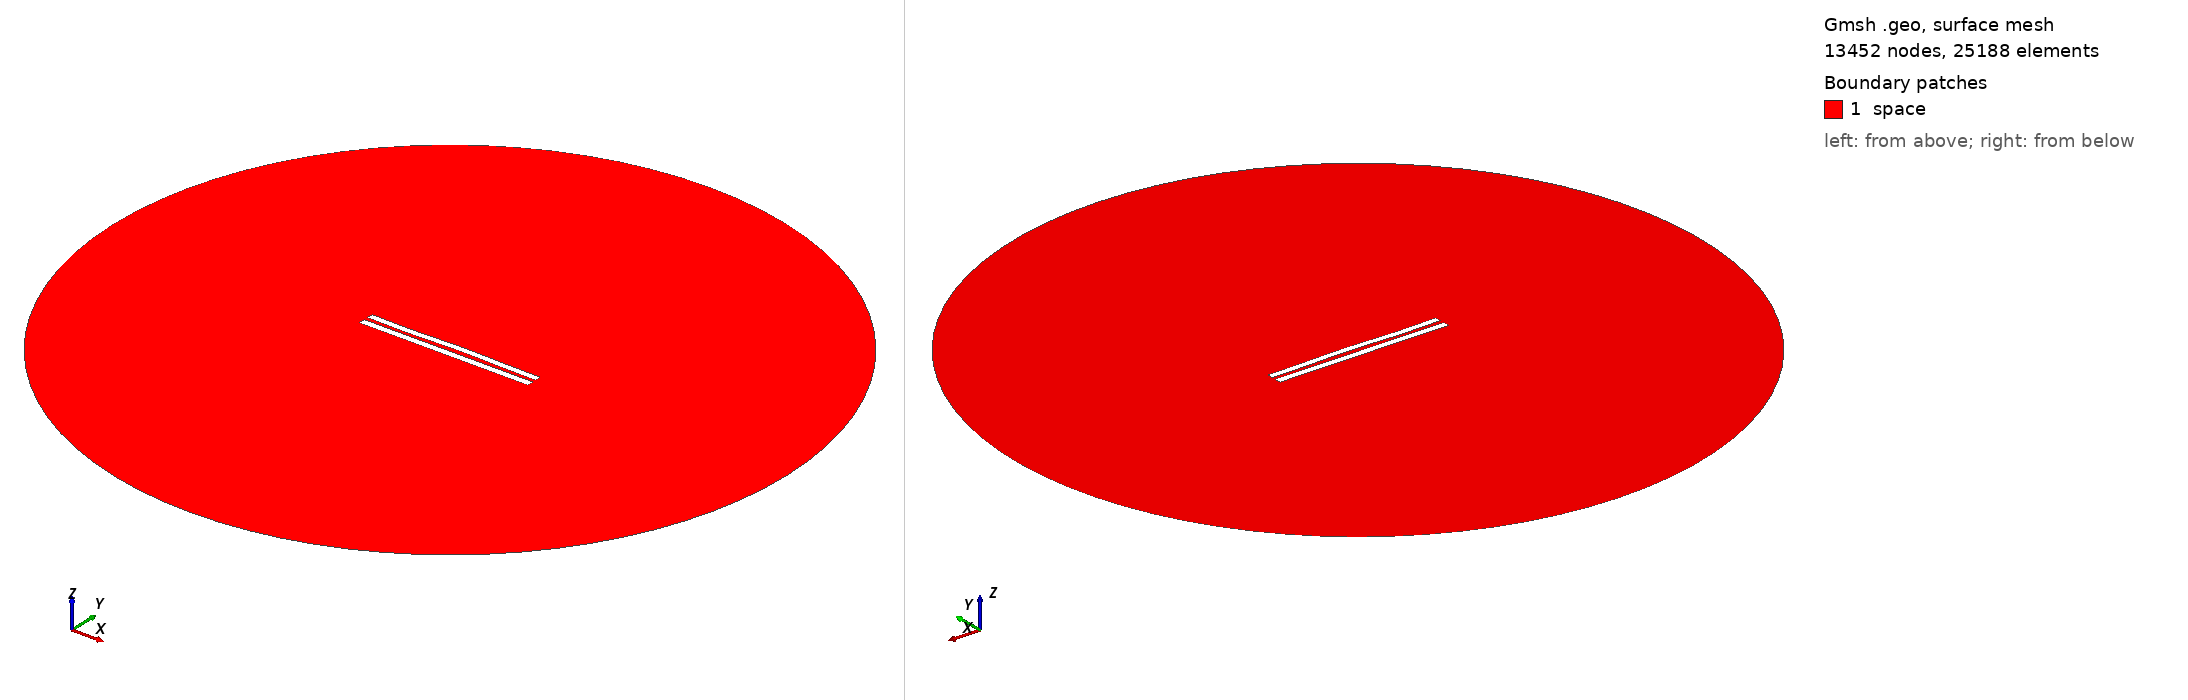

Gmsh geometry script, surface-meshed: 13452 nodes, 25188 surface elements. Boundary patches (legend numbers): 1 space. Left view from above one corner, right view from below the opposite corner. Legend entries are the model's physical surfaces. The drawing asked Gmsh for element sizes between 1% and 20% of the model's largest extent; the script's own settings can give other sizes.

=== 5976.geo (drawn) ===
//---------------------------------------
// Geometry kernel
//---------------------------------------

SetFactory("OpenCASCADE");



//---------------------------------------
// Parameters of the geometry
//---------------------------------------

// Overetch of the upper plate
overetch = 0.125;

// Distance between the plates
distance = 2.5;

// Discretization over the x axis (for the deformation)
nx = 50; 

// Length of the plate
L = 100 - overetch; 

// Number of modes
n = 4; 

// 1st mode coefficient
coeff(1) = 0.0;
beta(1) = 0.596864 * 3.1415926535 / L;

// 2nd mode coefficient
coeff(2) = 0.15;
beta(2) = 1.49418 * 3.1415926535 / L;

// 3rd mode coefficient
coeff(3) = -0.15;
beta(3) = 2.50025 * 3.1415926535 / L;

// 4th mode coefficient
coeff(4) = -0.15;
beta(4) = 3.49999 * 3.1415926535 / L;



//---------------------------------------
// Upper plate (deformed rectangle)
//---------------------------------------

// Coordiantes of the upper plate
xmin = -50;
xmax = 50 - overetch;

// Height of the upper plate
yheight = 4 - 2 * overetch;

// Indexes of the points
UpperID[] = {};
LowerID[] = {};
LeftID[] = {};
RightID[] = {};

// Point index
p = 1;

// Horizontal edges
For i In {1:nx}
    x = xmin + (i-1)*(xmax - xmin)/(nx-1);

    y_bottom = distance / 2 + overetch;
    For j In {1:n}
        C = (Cosh(beta(j)*L) + Cos(beta(j)*L)) / (Sinh(beta(j)*L) + Sin(beta(j)*L));
        y_bottom  = y_bottom + coeff(j) * (Cosh(beta(j)*(x+50)) - Cos(beta(j)*(x+50)) - C * (Sinh(beta(j)*(x+50)) - Sin(beta(j)*(x+50))));
    EndFor

    y_top = y_bottom + yheight;

    Point(p) = {x, y_top, 0, 1.0};
    UpperID[i] = p;
    p = p + 1;

    Point(p) = {x, y_bottom, 0, 1.0};
    LowerID[i] = p;
    p = p + 1;
EndFor

// Create point lists
UpperPts[] = {}; LowerPts[] = {};
For i In {1:nx}
  UpperPts[] += {UpperID[i]};
  LowerPts[] += {LowerID[i]};
EndFor

// Build splines
Spline(1) = {UpperPts[]};
Spline(2) = {LowerPts[]};
Line(3) = {LowerPts[nx-1], UpperPts[nx-1]};
Line(4) = {LowerPts[0], UpperPts[0]};

// Build the plane surface
Curve Loop(1) = {2, 3, -1, -4};
Plane Surface(1) = {1};



//---------------------------------------
// Lower plate (rectangle)
//---------------------------------------

// Vertices
Point(1001) = {-50, -1, 0, 1.0};
Point(1002) = { 50, -1, 0, 1.0};
Point(1003) = { 50,  -5, 0, 1.0};
Point(1004) = {-50,  -5, 0, 1.0};

// Edges
Line(5) = {1001, 1002};
Line(6) = {1002, 1003};
Line(7) = {1003, 1004};
Line(8) = {1004, 1001};

// Plane surface
Line Loop(2) = {5, 6, 7, 8};
Plane Surface(2) = {2}; 



//---------------------------------------
// Outer (fictious) boundary
//---------------------------------------

// Points
Point(1005) = {0, 0, 0};       // Center
Point(1006) = {200, 0, 0};     // Start point
Point(1007) = {0, 200, 0};     // 90 degrees
Point(1008) = {-200, 0, 0};    // 180 degrees
Point(1009) = {0, -200, 0};    // 270 degrees

// Circle arcs (each needs start, center, end)
Circle(9) = {1006, 1005, 1007};
Circle(10) = {1007, 1005, 1008};
Circle(11) = {1008, 1005, 1009};
Circle(12) = {1009, 1005, 1006};

// Plane surface for the entire domain
Curve Loop(3) = {9, 10, 11, 12};
Surface(3) = {3};

// Subtract the plates from the whole domain to obtain the actual domain where we want to solve the equations
BooleanDifference{ Surface{3}; Delete; }{ Surface{1}; Surface{2}; Delete; }




//---------------------------------------
// Transfinite Lines/Curves
//---------------------------------------

// Set the number of points on the boundaries
r = 7;

// Plates
Transfinite Curve {1, 2} = 50*r Using Progression 1;
Transfinite Curve {3, 4} = 2*r Using Progression 1;
Transfinite Line {5, 7} = 50*r Using Progression 1;
Transfinite Line {6, 8} = 2*r Using Progression 1;

// Outer boundary
Transfinite Line {9, 10, 11, 12} = 20 Using Progression 1;



//---------------------------------------
// Physical groups
//---------------------------------------                

// Physical curves (boundaries)
Physical Line("force_segment", 10) = {2};
Physical Line("upper_plate", 11) = {1, 3, 4};
Physical Line("lower_plate", 12) = {5, 6, 7, 8};
Physical Line("boundary", 20) = {9, 10, 11, 12};

// Physical Surfaces
Physical Surface("space", 30) = {3};



//---------------------------------------
// 6. Generate the Mesh
//---------------------------------------

// 2D mesh generation
Mesh 2;
